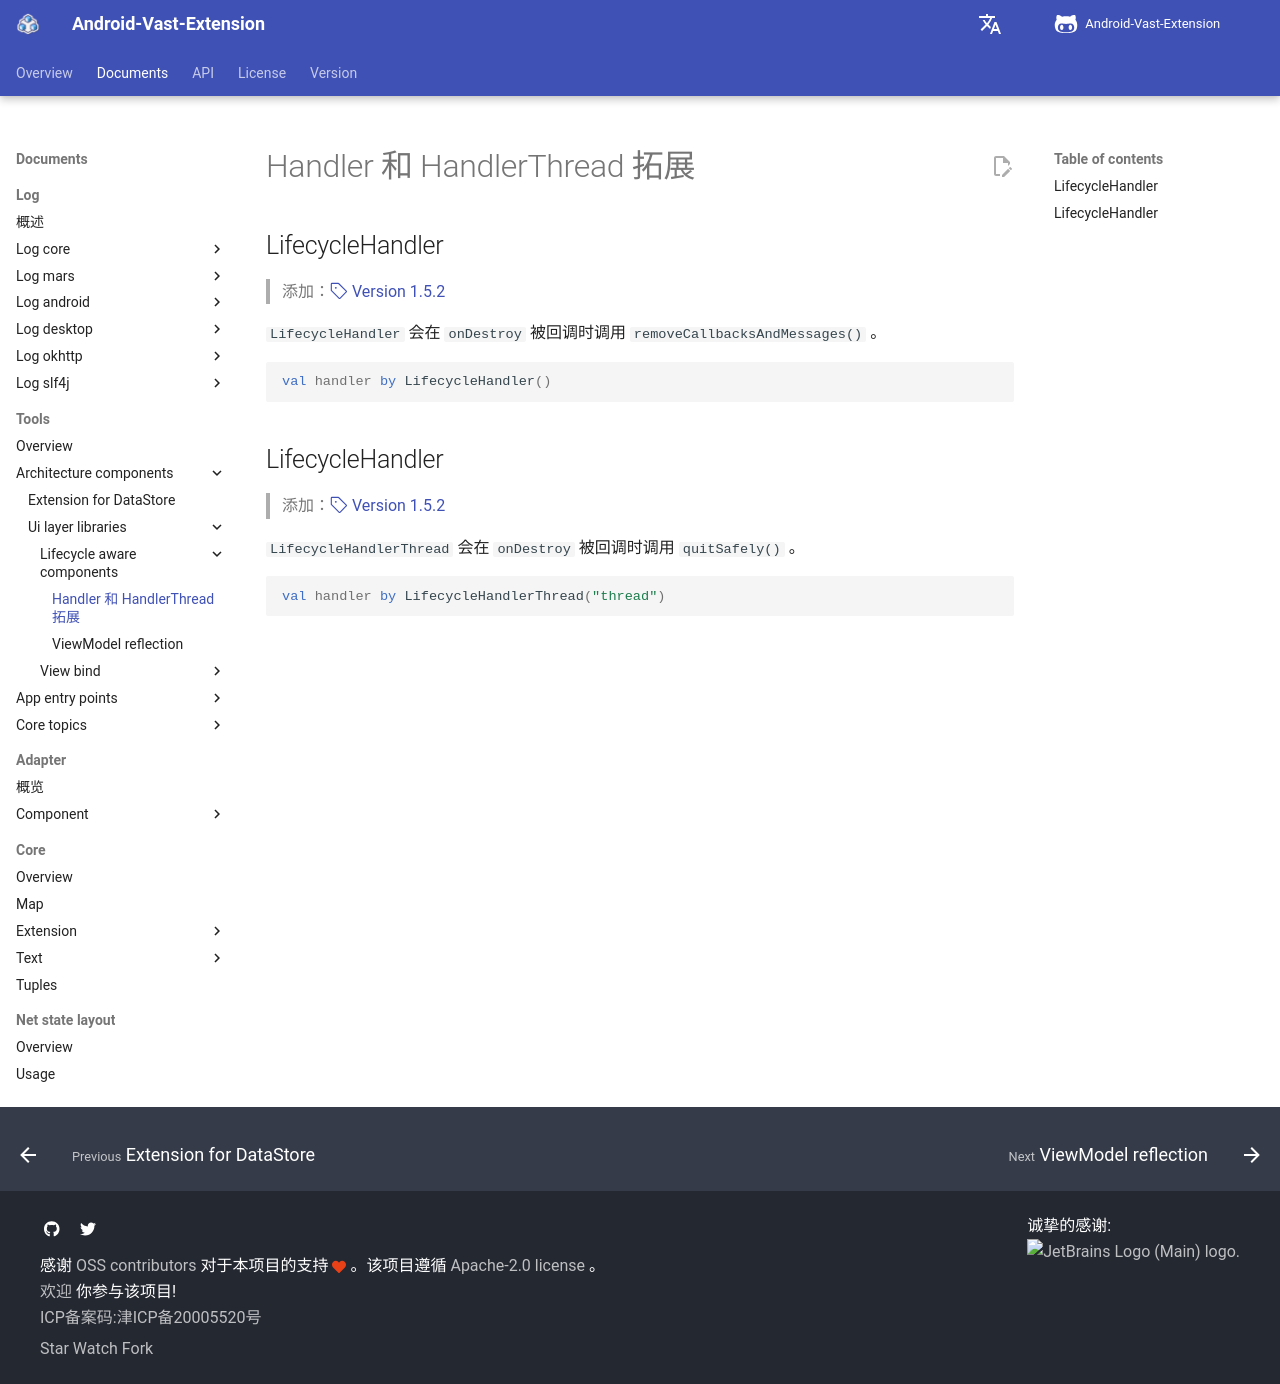

repository: SakurajimaMaii/AVE-DOC · page: en/documents/tools/architecture-components/ui-layer-libraries/lifecycle-aware-components/handler/index.html · generator: mkdocs

# Handler 和 HandlerThread 拓展

## LifecycleHandler

> 添加：[:octicons-tag-24: Version 1.5.2](https://sakurajimamaii.github.io/AVE-DOC/version/tools/#152)

`LifecycleHandler` 会在 `onDestroy` 被回调时调用 `removeCallbacksAndMessages()` 。

```kotlin
val handler by LifecycleHandler()
```

## LifecycleHandler

> 添加：[:octicons-tag-24: Version 1.5.2](https://sakurajimamaii.github.io/AVE-DOC/version/tools/#152)

`LifecycleHandlerThread` 会在 `onDestroy` 被回调时调用 `quitSafely()` 。

```kotlin
val handler by LifecycleHandlerThread("thread")
```
